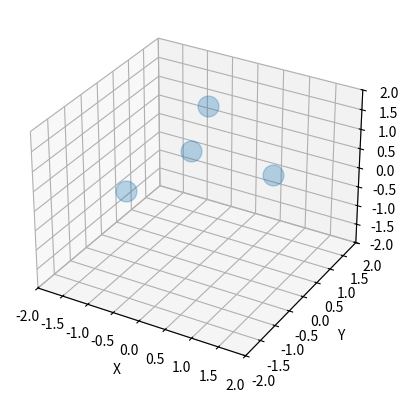

Recreate this plot in Python.
import numpy as np 
import matplotlib.pyplot as plt
import pandas as pd
from matplotlib.animation import FuncAnimation


def euler(func, start_vec, h, steps):
    euler_coords = [start_vec]
    curr_pos = start_vec
    curr_velocity = func(start_vec)

    for _ in range(steps):
        curr_pos = curr_pos + h * curr_velocity
        curr_velocity = func(curr_pos)
        euler_coords.append(curr_pos)
    
    assert len(start_vec) % 3 == 0, "number of columns not divisible by 3"
    num_columns = len(start_vec)
    euler_df = pd.DataFrame(data=euler_coords, columns=[str(col) for col in range(num_columns)])

    output_eulers = []
    for col in range(num_columns):
        if col % 3 == 0:
            euler_subdf = euler_df[[str(col), str(col+1), str(col+2)]].copy()
            euler_subdf.rename(columns={str(col): "x", str(col+1): "y", str(col+2): "z"}, inplace=True)
            output_eulers.append(euler_subdf)

    return output_eulers


def plot_euler(euler_df):
    AX.plot(euler_df["x"], euler_df["y"], euler_df["z"])

#-----------------------------------------------------------------
"ANIMATION"
def animate(euler_df):
    steps = len(euler_df[0].index)

    curve, = AX.plot([],[],[],".", alpha=0.3, markersize=30)
    anim = FuncAnimation(FIG, update_replace, steps, 
                        fargs=(curve, euler_df)
                        ,interval=500
                        ,repeat=True)
    plt.show()
    anim.save("movie.gif")

# def update(frame, curve, x, y, z, data):
#     x.append(data["x"][frame])
#     y.append(data["y"][frame])
#     z.append(data["z"][frame])
#     curve.set_data(x, y)
#     curve.set_3d_properties(z)
#     return curve, 

def update_replace(frame, curve, data):

    x, y, z = [], [], []

    for euler in data:
        x.append(euler["x"][frame])
        y.append(euler["y"][frame])
        z.append(euler["z"][frame])
    
    curve.set_data([x, y])
    curve.set_3d_properties([z])
    
    return curve, 

#-----------------------------------------------------------------
"FOR TESTING"
def sample_func(vector):
    # sample function, Euler for x^2. (x', y', z') = (1, 2x, 0)
    return np.array([1,2 * vector[0],0])

#----------------------------------------------------------------
"SCRIPT"

OMEGA = 1
L = 2
K = 1
D = 1
C = 1

def physics_system(vector):
    
    # position vectors
    p1 = np.array([vector[0], vector[1], vector[2]])
    p2 = np.array([vector[3], vector[4], vector[5]])
    p3 =  np.array([vector[6], vector[7], vector[8]])
    p4 =  np.array([vector[9], vector[10], vector[11]])

    p1z = vector[2]
    p2z = vector[5]
    p3z =  vector[8]
    p4z =  vector[11]

    k_hat = np.array([0,0,1])

    # unit vectors 
    u13 = np.subtract(p3, p1)/np.linalg.norm(np.subtract(p3, p1))
    u12 = np.subtract(p2, p1)/np.linalg.norm(np.subtract(p2, p1))
    u24 = np.subtract(p4, p2)/np.linalg.norm(np.subtract(p4, p2))
    u21 = -1 * u12
    u31 = -1 * u13
    u34 = np.subtract(p4, p3)/np.linalg.norm(np.subtract(p4, p3))
    u42 = -1 * u24
    u43 = -1 * u34

    # equation 1
    p1_prime = (K * (np.linalg.norm(np.subtract(p1, p2)) - L) * u12 
                + K * (np.linalg.norm(np.subtract(p2, p4)) - L) * u13
                - K * (p1z - L / 2) * k_hat
                + D * L / 2 * OMEGA * (np.cross(u21, u24)-np.cross(u12, u13)-np.cross(u13, k_hat))) / C
    p1_prime_normalized = p1_prime / np.linalg.norm(p1_prime)

    # equation 2
    p2_prime = (K * (np.linalg.norm(np.subtract(p2, p1)) - L) * u21
                + K * (np.linalg.norm(np.subtract(p2, p4)) - L) * u24
                - K * (p2z - L / 2) * k_hat
                + D * L / 2 * OMEGA * (np.cross(u12, u13)-np.cross(u21, u24)-np.cross(u24, k_hat))) / C
    p2_prime_normalized = p2_prime / np.linalg.norm(p2_prime)

    # equation 3
    p3_prime = (K * (np.linalg.norm(np.subtract(p3, p1)) - L) * u31
                + K * (np.linalg.norm(np.subtract(p3, p4)) - L) * u34
                - K * (p3z - L / 2) * k_hat
                + D * L / 2 * OMEGA * (np.cross(u43, u42)-np.cross(u34, u31)-np.cross(u31, k_hat))) / C
    p3_prime_normalized = p3_prime / np.linalg.norm(p3_prime)

    # equation 4
    p4_prime = (K * (np.linalg.norm(np.subtract(p4, p2)) - L) * u42 
                + K * (np.linalg.norm(np.subtract(p4, p3)) - L) * u43
                - K * (p4z - L / 2) * k_hat
                + D * L / 2 * OMEGA * (np.cross(u34, u31)-np.cross(u43, u42)-np.cross(u42, k_hat))) / C
    p4_prime_normalized = p4_prime / np.linalg.norm(p4_prime)

    
    return np.concatenate((p1_prime_normalized, p2_prime_normalized, p3_prime_normalized, p4_prime_normalized), axis=None)





# setup
FIG = plt.figure()
AX = FIG.add_subplot(projection="3d")
# Setting the axes properties
AX.set(xlim3d=(-2, 2), xlabel='X')
AX.set(ylim3d=(-2, 2), ylabel='Y')
AX.set(zlim3d=(-2, 2), zlabel='Z')

# print(physics_system([-1,1,1,1,1,1,-1,-1,1,-1,1,1]))


euler_df = euler(physics_system, np.array([-1,1,1, 1,1,1, -1,-1,1, 1,-1,1]), 0.05, 20)
animate(euler_df)
plt.show()



